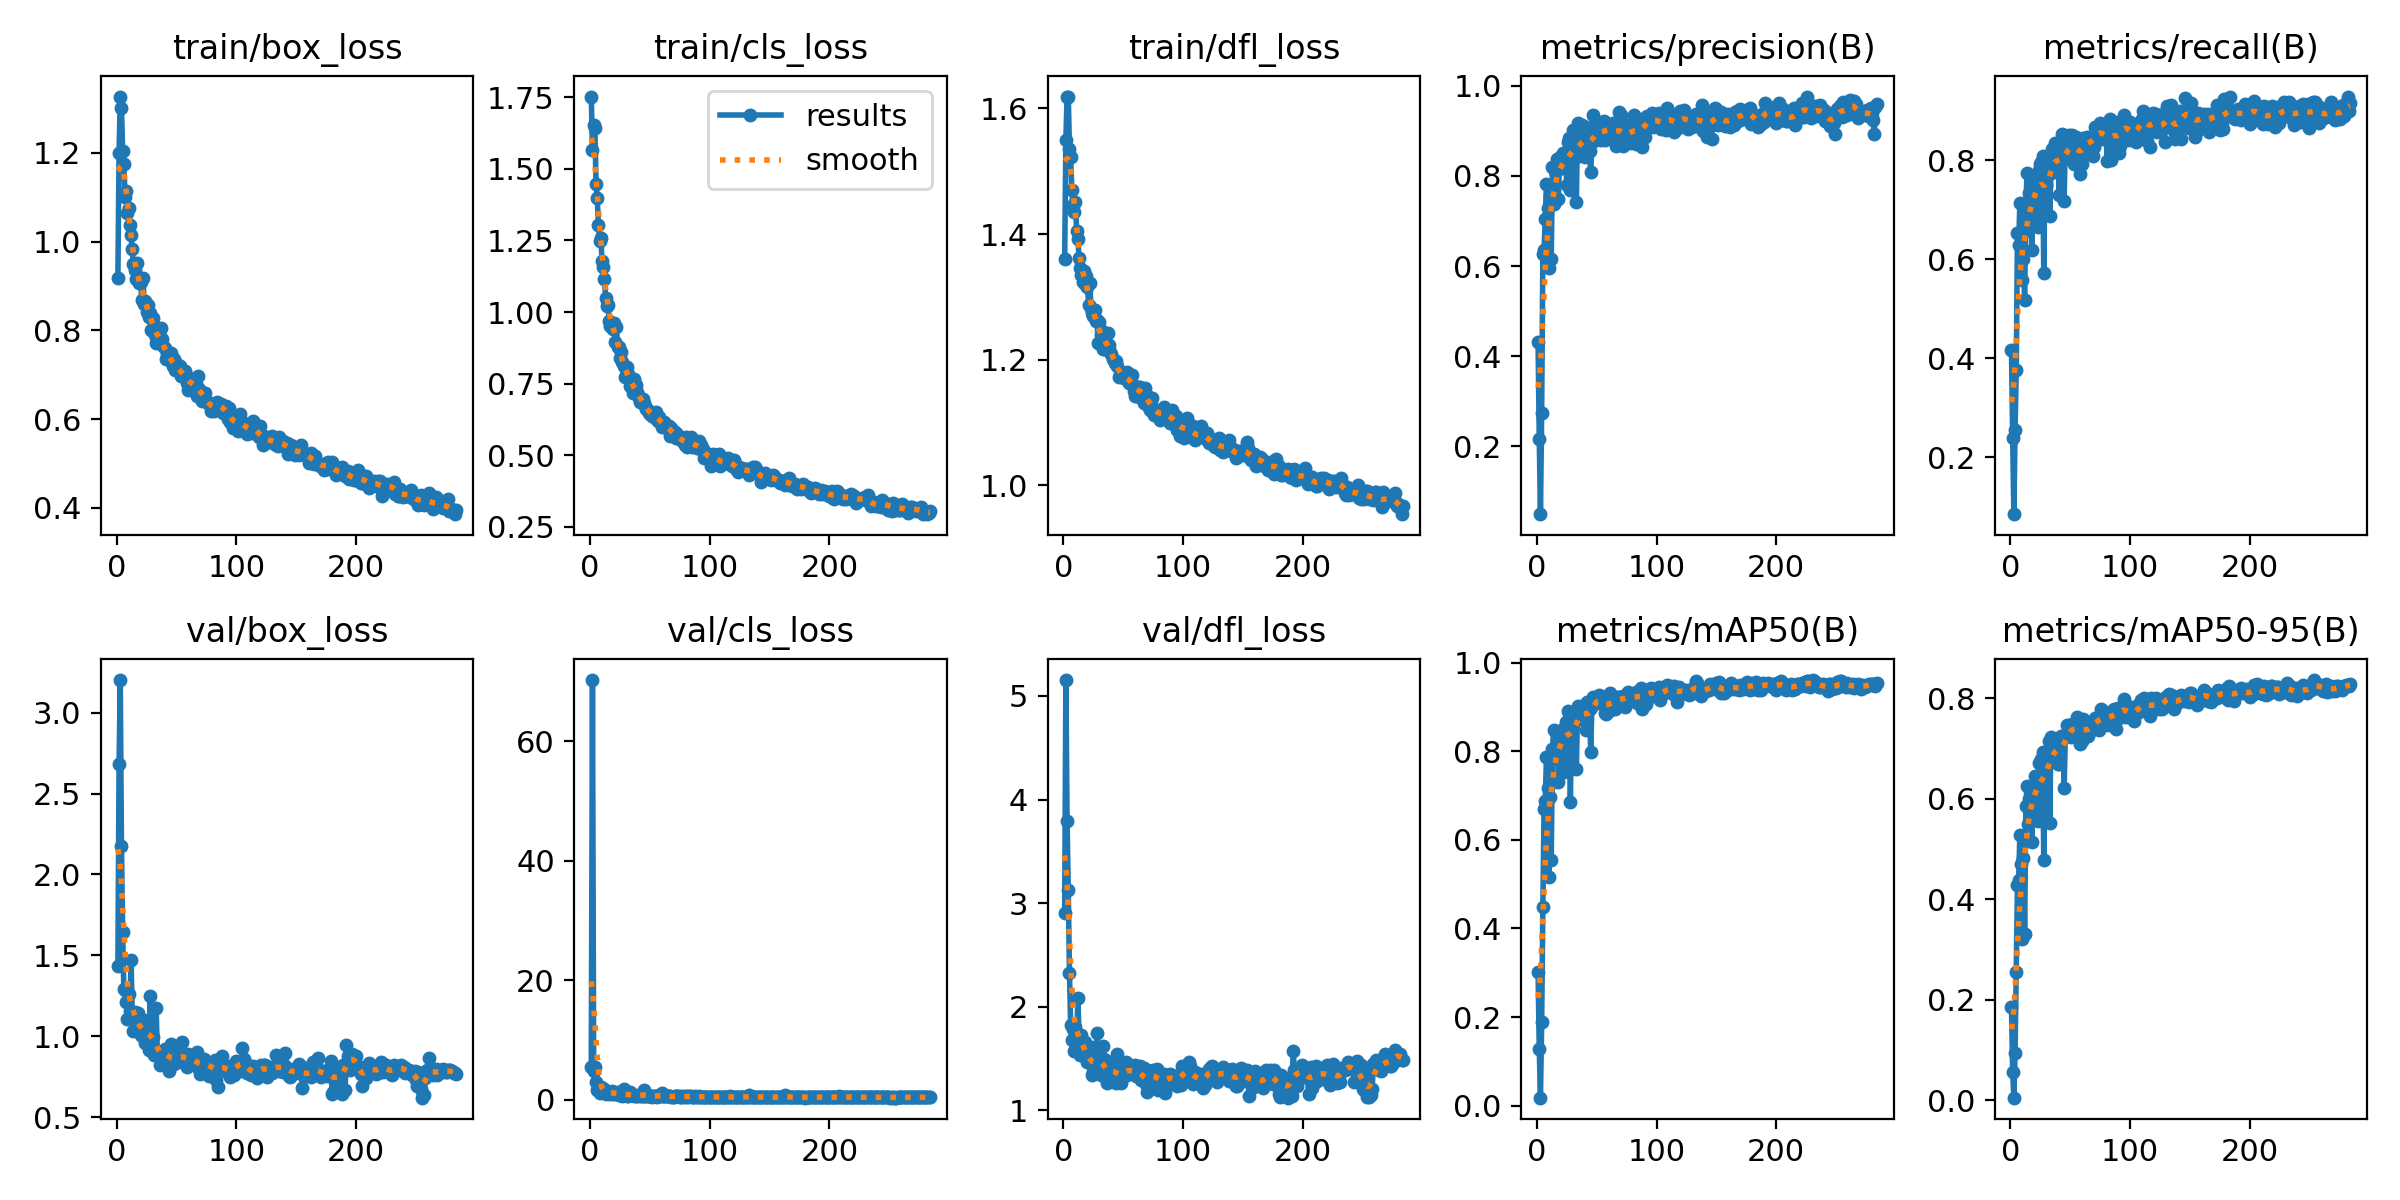

The file beside this chart, header and first rows:
epoch, time, train/box_loss, train/cls_loss, train/dfl_loss, metrics/precision(B), metrics/recall(B), metrics/mAP50(B), metrics/mAP50-95(B), val/box_loss, val/cls_loss, val/dfl_loss, lr/pg0, lr/pg1, lr/pg2
1, 28.35, 0.919, 1.752, 1.361, 0.432, 0.4175, 0.3015, 0.1859, 1.434, 5.505, 2.907, 0.0004104, 0.0004104, 0.0004104
2, 57.07, 1.2, 1.567, 1.55, 0.2152, 0.2388, 0.1268, 0.0574, 2.681, 70.2, 5.152, 0.0008254, 0.0008254, 0.0008254
3, 85.42, 1.327, 1.651, 1.618, 0.04921, 0.08522, 0.01791, 0.0054, 3.202, 4.858, 3.792, 0.001239, 0.001239, 0.001239
4, 113.7, 1.301, 1.642, 1.619, 0.274, 0.2545, 0.1879, 0.09397, 2.173, 5.515, 3.127, 0.001243, 0.001243, 0.001243
5, 141.9, 1.204, 1.448, 1.536, 0.6266, 0.3762, 0.4476, 0.2563, 1.643, 3.039, 2.331, 0.00124, 0.00124, 0.00124
6, 170.2, 1.174, 1.398, 1.522, 0.6364, 0.6528, 0.669, 0.4279, 1.29, 1.615, 1.826, 0.001238, 0.001238, 0.001238
7, 198.5, 1.101, 1.302, 1.469, 0.7045, 0.6287, 0.6885, 0.4386, 1.284, 1.928, 1.675, 0.001235, 0.001235, 0.001235
8, 226.8, 1.113, 1.248, 1.447, 0.7818, 0.7129, 0.787, 0.528, 1.212, 1.105, 1.786, 0.001233, 0.001233, 0.001233
9, 255.2, 1.064, 1.26, 1.436, 0.7278, 0.647, 0.7173, 0.47, 1.106, 2.118, 1.571, 0.00123, 0.00123, 0.00123
10, 283.4, 1.076, 1.178, 1.451, 0.5945, 0.5578, 0.5152, 0.3215, 1.261, 2.02, 1.803, 0.001228, 0.001228, 0.001228
11, 311.6, 1.037, 1.156, 1.405, 0.7553, 0.6011, 0.6969, 0.4818, 1.157, 1.555, 1.641, 0.001225, 0.001225, 0.001225
12, 339.8, 1.014, 1.115, 1.392, 0.6163, 0.5182, 0.5555, 0.3318, 1.471, 1.835, 2.086, 0.001223, 0.001223, 0.001223
13, 368.1, 0.9831, 1.051, 1.362, 0.8186, 0.7038, 0.8064, 0.5852, 1.148, 1.052, 1.732, 0.00122, 0.00122, 0.00122
14, 396.3, 0.9489, 1.02, 1.346, 0.737, 0.7742, 0.8473, 0.6262, 1.029, 1.135, 1.533, 0.001218, 0.001218, 0.001218
15, 424.7, 0.937, 1.024, 1.335, 0.8111, 0.6581, 0.784, 0.5497, 1.152, 1.205, 1.726, 0.001215, 0.001215, 0.001215
16, 452.9, 0.9165, 0.9672, 1.323, 0.8191, 0.7328, 0.811, 0.5989, 1.069, 1.091, 1.59, 0.001213, 0.001213, 0.001213
17, 481.1, 0.9508, 0.9499, 1.341, 0.8386, 0.7112, 0.8144, 0.6128, 1.045, 0.9778, 1.522, 0.00121, 0.00121, 0.00121
18, 509.3, 0.9149, 0.9582, 1.32, 0.7486, 0.6186, 0.7313, 0.5138, 1.143, 1.453, 1.659, 0.001208, 0.001208, 0.001208
19, 537.5, 0.9071, 0.9394, 1.333, 0.8414, 0.7549, 0.8344, 0.6072, 1.086, 0.9079, 1.621, 0.001205, 0.001205, 0.001205
20, 565.7, 0.908, 0.9626, 1.316, 0.8179, 0.7285, 0.8209, 0.6222, 1.005, 1.389, 1.466, 0.001203, 0.001203, 0.001203
21, 594, 0.868, 0.8938, 1.288, 0.8172, 0.7653, 0.8461, 0.6448, 1.002, 0.9611, 1.464, 0.0012, 0.0012, 0.0012
22, 622.2, 0.919, 0.9471, 1.322, 0.8517, 0.7611, 0.8494, 0.6282, 1.073, 1.192, 1.462, 0.001198, 0.001198, 0.001198
23, 650.5, 0.8587, 0.8789, 1.282, 0.8303, 0.665, 0.7524, 0.556, 1.098, 1.309, 1.611, 0.001196, 0.001196, 0.001196
24, 678.8, 0.8671, 0.8782, 1.275, 0.851, 0.7795, 0.8665, 0.6707, 0.9588, 0.7708, 1.338, 0.001193, 0.001193, 0.001193
25, 707.1, 0.8407, 0.841, 1.269, 0.7789, 0.7921, 0.842, 0.6286, 1, 1.05, 1.376, 0.001191, 0.001191, 0.001191
26, 735.2, 0.8578, 0.8598, 1.279, 0.8751, 0.796, 0.8907, 0.6782, 0.99, 0.7964, 1.501, 0.001188, 0.001188, 0.001188
27, 763.6, 0.8292, 0.8254, 1.262, 0.8852, 0.8086, 0.8865, 0.693, 0.9173, 0.6975, 1.383, 0.001186, 0.001186, 0.001186
28, 791.9, 0.8399, 0.8126, 1.263, 0.7679, 0.5725, 0.6855, 0.4776, 1.248, 1.833, 1.752, 0.001183, 0.001183, 0.001183
29, 820.1, 0.8, 0.7732, 1.226, 0.8536, 0.7811, 0.8719, 0.6884, 0.9368, 0.8758, 1.399, 0.001181, 0.001181, 0.001181
30, 848.3, 0.8287, 0.8022, 1.26, 0.9015, 0.749, 0.8724, 0.6714, 0.9919, 0.773, 1.438, 0.001178, 0.001178, 0.001178
31, 876.5, 0.8124, 0.8067, 1.239, 0.8925, 0.7792, 0.8653, 0.6846, 0.8821, 0.711, 1.342, 0.001176, 0.001176, 0.001176
32, 904.6, 0.79, 0.7849, 1.246, 0.8952, 0.7988, 0.888, 0.714, 0.9119, 0.6479, 1.479, 0.001173, 0.001173, 0.001173
33, 932.9, 0.7722, 0.7415, 1.218, 0.7416, 0.6878, 0.7608, 0.5522, 1.172, 1.297, 1.626, 0.001171, 0.001171, 0.001171
34, 961.1, 0.7821, 0.7507, 1.217, 0.9182, 0.7749, 0.9028, 0.7224, 0.8865, 0.8297, 1.493, 0.001168, 0.001168, 0.001168
35, 989.4, 0.7947, 0.7407, 1.233, 0.844, 0.8223, 0.8874, 0.6939, 0.8882, 0.7703, 1.43, 0.001166, 0.001166, 0.001166
36, 1018, 0.7754, 0.7189, 1.223, 0.8767, 0.7829, 0.8932, 0.6959, 0.8205, 0.8837, 1.261, 0.001163, 0.001163, 0.001163
37, 1046, 0.8053, 0.7655, 1.243, 0.8577, 0.834, 0.8912, 0.6956, 0.8428, 0.6586, 1.277, 0.001161, 0.001161, 0.001161
38, 1074, 0.7807, 0.7469, 1.224, 0.913, 0.8049, 0.8923, 0.71, 0.8816, 0.6623, 1.314, 0.001158, 0.001158, 0.001158
39, 1102, 0.7649, 0.7218, 1.213, 0.8813, 0.8192, 0.9039, 0.7168, 0.8792, 0.6027, 1.444, 0.001156, 0.001156, 0.001156
40, 1130, 0.7611, 0.71, 1.21, 0.8419, 0.7881, 0.8692, 0.6693, 0.9235, 0.7908, 1.387, 0.001153, 0.001153, 0.001153
41, 1158, 0.7352, 0.6993, 1.201, 0.9087, 0.7297, 0.8491, 0.6701, 0.9232, 0.828, 1.479, 0.001151, 0.001151, 0.001151
42, 1187, 0.7475, 0.687, 1.2, 0.9018, 0.8304, 0.9111, 0.7253, 0.8952, 0.6199, 1.347, 0.001149, 0.001149, 0.001149
43, 1215, 0.7374, 0.6897, 1.195, 0.8903, 0.8534, 0.9121, 0.7191, 0.8849, 0.6829, 1.341, 0.001146, 0.001146, 0.001146
44, 1243, 0.7391, 0.6953, 1.197, 0.8554, 0.8017, 0.8956, 0.7211, 0.7844, 0.7044, 1.267, 0.001144, 0.001144, 0.001144
45, 1271, 0.7483, 0.684, 1.19, 0.8082, 0.7185, 0.7993, 0.6209, 0.9505, 1.647, 1.543, 0.001141, 0.001141, 0.001141
46, 1299, 0.7263, 0.671, 1.172, 0.8751, 0.8388, 0.9031, 0.7245, 0.8286, 0.6635, 1.307, 0.001139, 0.001139, 0.001139
47, 1328, 0.7202, 0.6629, 1.176, 0.9357, 0.823, 0.9228, 0.7469, 0.8269, 0.5642, 1.314, 0.001136, 0.001136, 0.001136
48, 1356, 0.7365, 0.6572, 1.18, 0.8854, 0.8254, 0.9118, 0.7367, 0.8283, 0.6792, 1.265, 0.001134, 0.001134, 0.001134
49, 1384, 0.7106, 0.6484, 1.172, 0.8806, 0.8507, 0.9171, 0.7282, 0.9119, 0.6399, 1.342, 0.001131, 0.001131, 0.001131
50, 1412, 0.7232, 0.6432, 1.176, 0.9079, 0.8052, 0.9201, 0.7476, 0.858, 0.5709, 1.325, 0.001129, 0.001129, 0.001129
51, 1440, 0.711, 0.6452, 1.17, 0.9078, 0.8245, 0.9136, 0.7222, 0.8935, 0.5914, 1.411, 0.001126, 0.001126, 0.001126
52, 1469, 0.7167, 0.6379, 1.174, 0.8947, 0.8503, 0.9263, 0.7482, 0.8444, 0.5513, 1.466, 0.001124, 0.001124, 0.001124
53, 1497, 0.7193, 0.6444, 1.18, 0.9008, 0.7913, 0.9089, 0.7377, 0.852, 0.6116, 1.34, 0.001121, 0.001121, 0.001121
54, 1525, 0.698, 0.6291, 1.166, 0.8796, 0.837, 0.9102, 0.7405, 0.881, 0.6579, 1.37, 0.001119, 0.001119, 0.001119
55, 1553, 0.6994, 0.6508, 1.163, 0.8899, 0.8474, 0.9168, 0.7375, 0.9662, 0.7039, 1.405, 0.001116, 0.001116, 0.001116
56, 1581, 0.699, 0.6367, 1.169, 0.9222, 0.8325, 0.9222, 0.7623, 0.8335, 0.558, 1.384, 0.001114, 0.001114, 0.001114
57, 1610, 0.7095, 0.6204, 1.175, 0.8798, 0.8184, 0.8868, 0.7267, 0.8508, 0.7099, 1.396, 0.001111, 0.001111, 0.001111
58, 1638, 0.6916, 0.6331, 1.16, 0.9064, 0.7729, 0.8843, 0.709, 0.8706, 0.73, 1.378, 0.001109, 0.001109, 0.001109
59, 1666, 0.6824, 0.6153, 1.15, 0.9151, 0.8176, 0.9103, 0.7565, 0.8119, 0.5692, 1.351, 0.001106, 0.001106, 0.001106
60, 1694, 0.6657, 0.5981, 1.141, 0.8959, 0.793, 0.8909, 0.715, 0.8908, 1.147, 1.44, 0.001104, 0.001104, 0.001104
... 224 more rows
